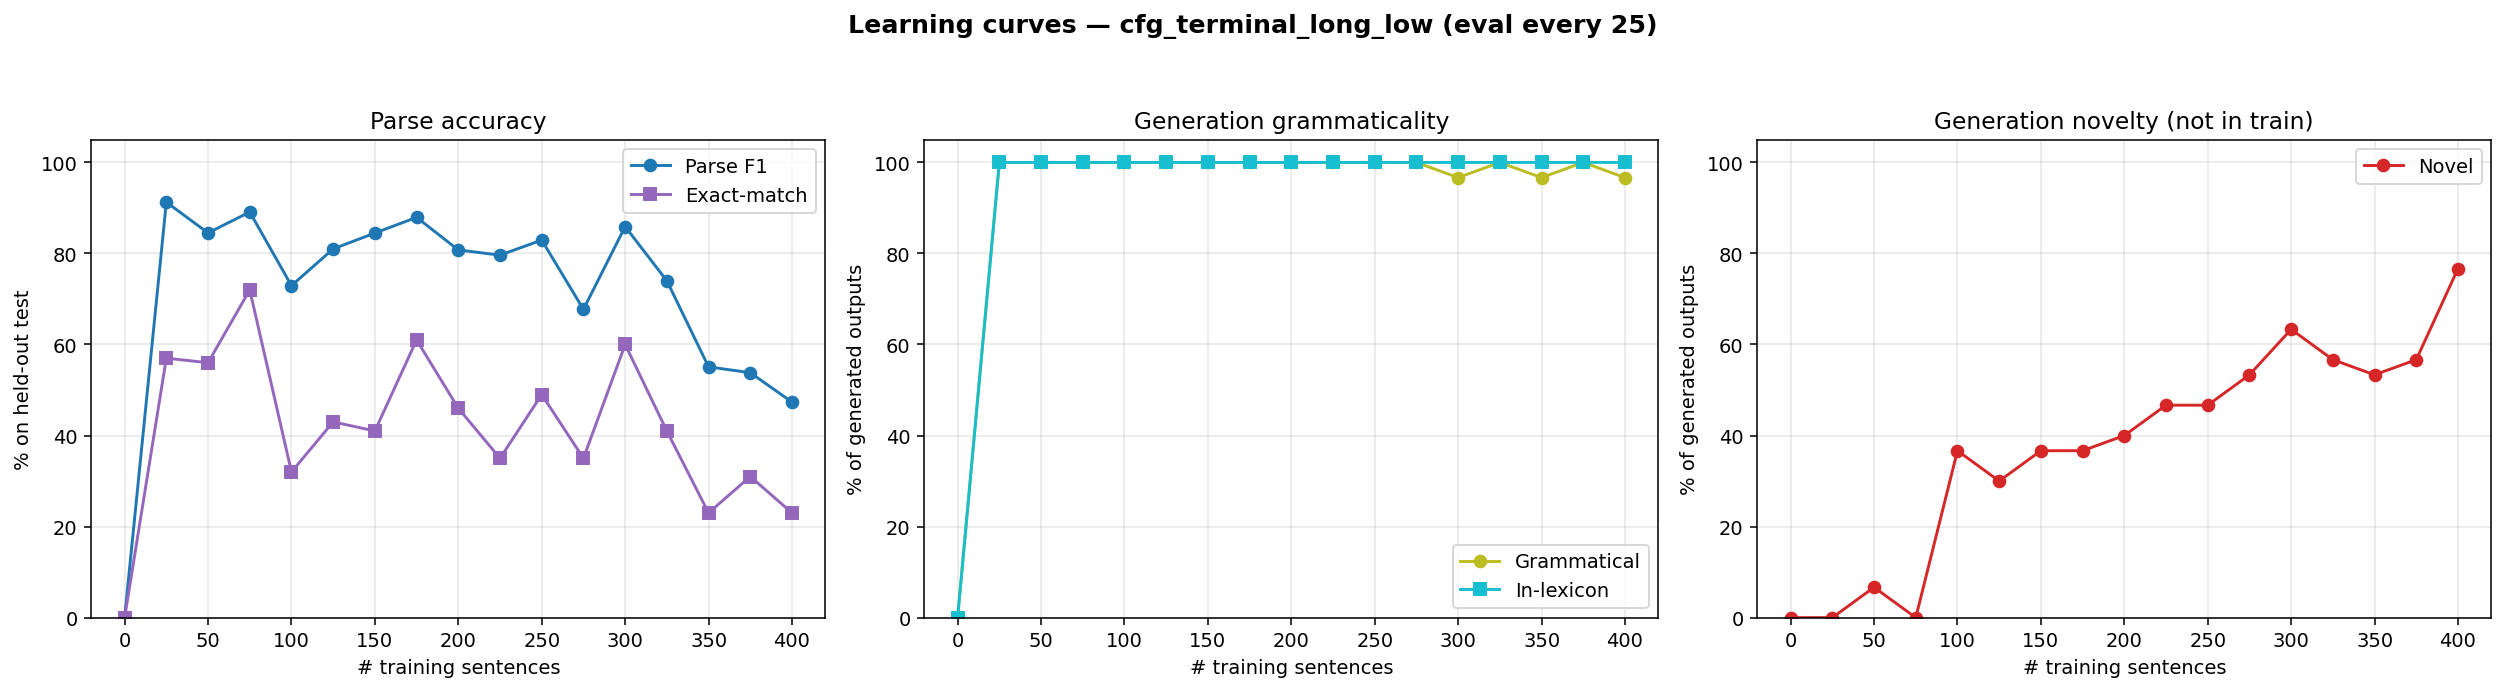

Values plotted in this chart, from the file beside it:
n_trained, parse_F1, parse_P, parse_R, parse_EM, gen_gram, gen_novel, gen_lex, gen_n
0, 0.0000, 0.0000, 0.0000, 0.0000, 0.0000, 0.0000, 0.0000, 0
25, 0.9127, 0.9151, 0.9104, 0.5700, 1, 0.0000, 1, 30
50, 0.8452, 0.8518, 0.8387, 0.5600, 1, 0.0667, 1, 30
75, 0.8911, 0.9028, 0.8796, 0.7200, 1, 0.0000, 1, 30
100, 0.7293, 0.7379, 0.7209, 0.3200, 1, 0.3667, 1, 30
125, 0.8101, 0.8175, 0.8028, 0.4300, 1, 0.3000, 1, 30
150, 0.8449, 0.8460, 0.8438, 0.4100, 1, 0.3667, 1, 30
175, 0.8793, 0.8816, 0.8771, 0.6100, 1, 0.3667, 1, 30
200, 0.8077, 0.8087, 0.8067, 0.4600, 1, 0.4000, 1, 30
225, 0.7963, 0.8178, 0.7759, 0.3500, 1, 0.4667, 1, 30
250, 0.8294, 0.8506, 0.8092, 0.4900, 1, 0.4667, 1, 30
275, 0.6772, 0.6959, 0.6594, 0.3500, 1, 0.5333, 1, 30
300, 0.8590, 0.8762, 0.8425, 0.6000, 0.9667, 0.6333, 1, 30
325, 0.7399, 0.7764, 0.7068, 0.4100, 1, 0.5667, 1, 30
350, 0.5509, 0.6264, 0.4917, 0.2300, 0.9667, 0.5333, 1, 30
375, 0.5380, 0.6117, 0.4802, 0.3100, 1, 0.5667, 1, 30
400, 0.4736, 0.5346, 0.4251, 0.2300, 0.9667, 0.7667, 1, 30
